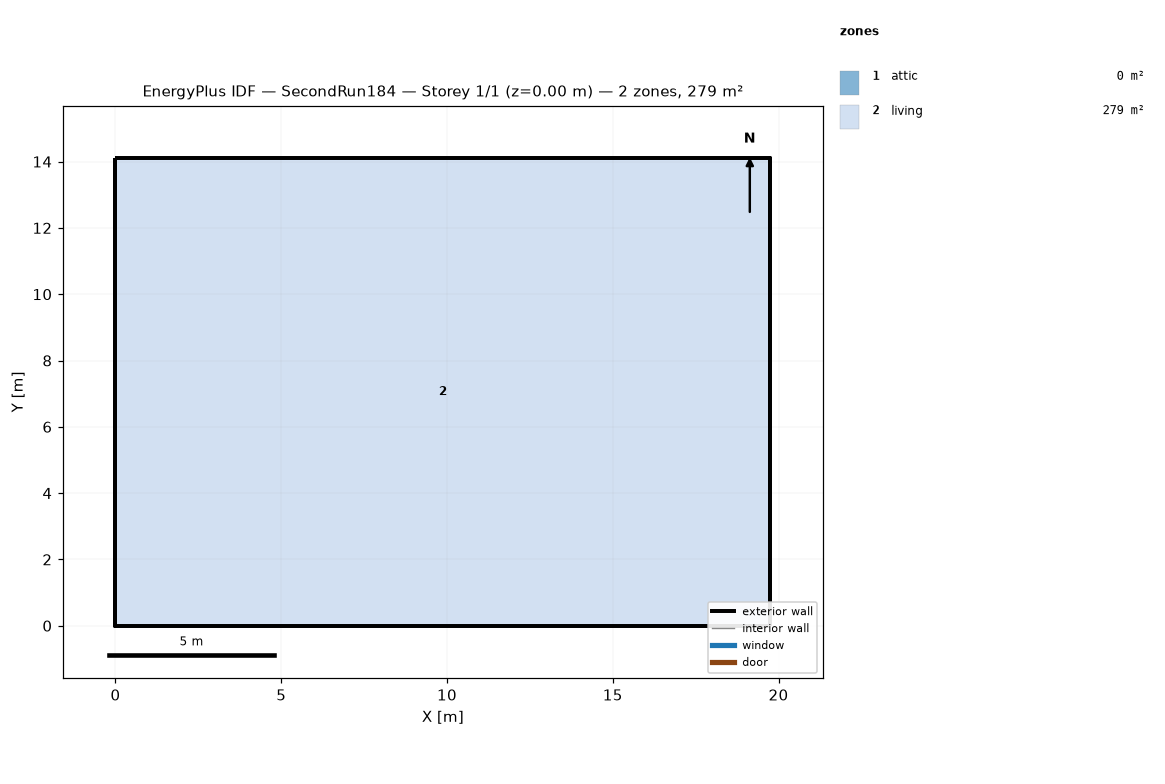
=== STOREY PLAN SPEC (per zone: floor XY polygon, exterior-wall plan segments, windows/doors) ===
zone 1: attic  (0.0 m²)
  exterior wall: (19.75, 0.00) – (19.75, 14.11) – (19.75, 7.05)  [21.2 m]
  exterior wall: (0.00, 14.11) – (0.00, 0.00) – (0.00, 7.05)  [21.2 m]
zone 2: living  (278.7 m²)
  floor: (0.00, 0.00) (0.00, 14.11) (19.75, 14.11) (19.75, 0.00)
  exterior wall: (0.00, 0.00) – (19.75, 0.00)  [19.8 m]
  exterior wall: (19.75, 0.00) – (19.75, 14.11)  [14.1 m]
  exterior wall: (19.75, 14.11) – (0.00, 14.11)  [19.8 m]
  exterior wall: (0.00, 14.11) – (0.00, 0.00)  [14.1 m]

=== DERIVED (storey summary) ===
Building: SecondRun184
Storey: 1 of 1  (floor level z = 0.00 m)
Storey gross floor area: 278.7 m²
Zones on this storey: 2
  - attic: floor 0.0 m²; exterior wall 42.3 m (19.4 m²); WWR 0.0%
  - living: floor 278.7 m²; exterior wall 67.7 m (495.4 m²); WWR 0.0%
Zone adjacency: (none detected)